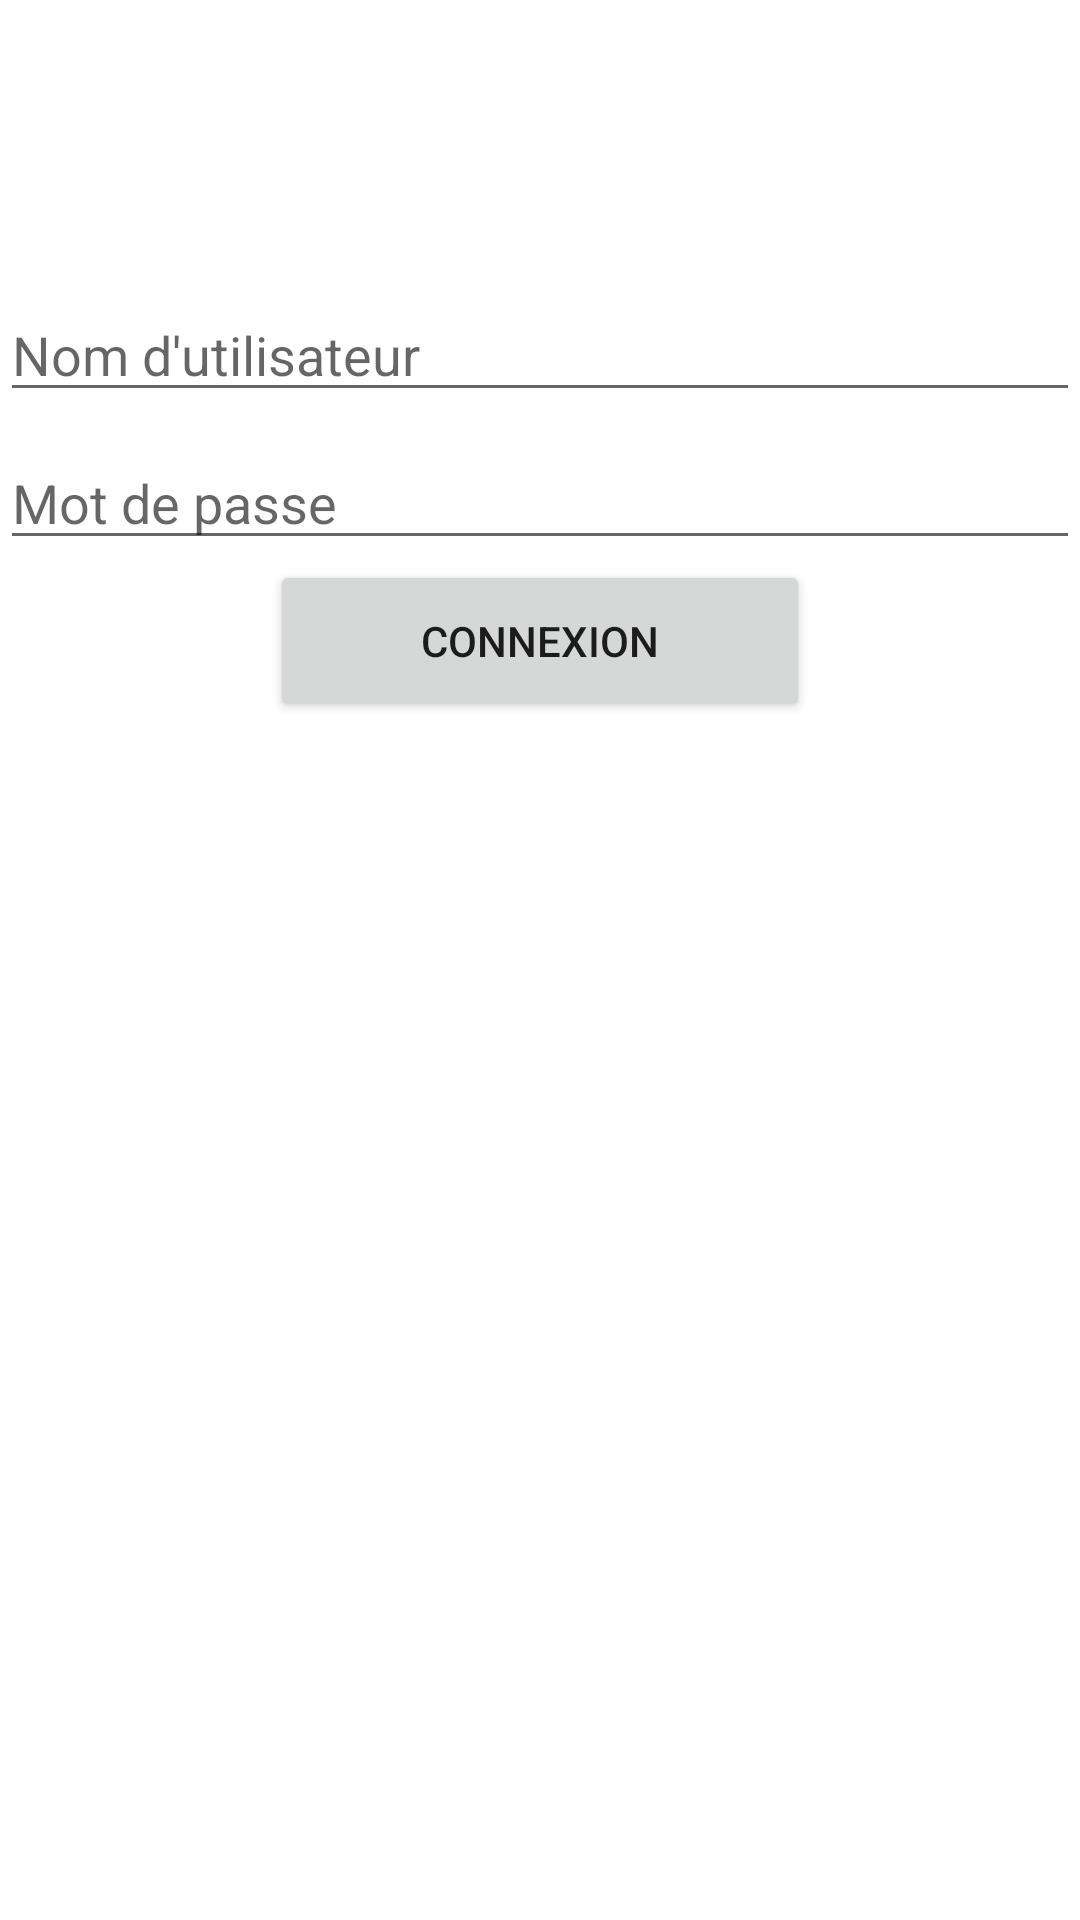

Produce the Android XML layout that renders to this screen, including the resource entries it uses.
<!-- AndroidManifest.xml: application theme Theme.ProjectCodeQR -->
<!-- res/layout/activity_login.xml -->
<?xml version="1.0" encoding="utf-8"?>
<androidx.constraintlayout.widget.ConstraintLayout xmlns:android="http://schemas.android.com/apk/res/android"
    xmlns:app="http://schemas.android.com/apk/res-auto"
    xmlns:tools="http://schemas.android.com/tools"
    android:id="@+id/container"
    android:layout_width="match_parent"
    android:layout_height="match_parent"
    android:background="#FFFFFF"
    android:paddingLeft="@dimen/activity_horizontal_margin"
    android:paddingTop="@dimen/activity_vertical_margin"
    android:paddingRight="@dimen/activity_horizontal_margin"
    android:paddingBottom="@dimen/activity_vertical_margin"
    tools:context="LoginActivity">

    <EditText
        android:id="@+id/username"
        android:layout_width="0dp"
        android:layout_height="wrap_content"
        android:layout_marginTop="96dp"
        android:hint="Nom d'utilisateur"
        android:inputType="textEmailAddress"
        android:selectAllOnFocus="true"
        app:layout_constraintEnd_toEndOf="parent"
        app:layout_constraintStart_toStartOf="parent"
        app:layout_constraintTop_toTopOf="parent" />

    <EditText
        android:id="@+id/password"
        android:layout_width="0dp"
        android:layout_height="wrap_content"
        android:layout_marginTop="8dp"
        android:hint="@string/prompt_password"
        android:imeActionLabel="@string/action_sign_in_short"
        android:imeOptions="actionDone"
        android:inputType="textPassword"
        android:selectAllOnFocus="true"
        app:layout_constraintEnd_toEndOf="parent"
        app:layout_constraintStart_toStartOf="parent"
        app:layout_constraintTop_toBottomOf="@+id/username" />

    <ProgressBar
        android:id="@+id/loading"
        android:layout_width="wrap_content"
        android:layout_height="wrap_content"
        android:layout_gravity="center"
        android:layout_marginTop="64dp"
        android:layout_marginBottom="64dp"
        android:visibility="gone"
        app:layout_constraintBottom_toBottomOf="parent"
        app:layout_constraintEnd_toEndOf="@+id/password"
        app:layout_constraintStart_toStartOf="@+id/password"
        app:layout_constraintTop_toTopOf="parent"
        app:layout_constraintVertical_bias="0.3" />

    <Button
        android:id="@+id/loginbtn"
        android:layout_width="180dp"
        android:layout_height="54dp"
        android:text="Connexion"
        app:layout_constraintStart_toStartOf="parent"
        app:layout_constraintEnd_toEndOf="parent"
        app:layout_constraintTop_toBottomOf="@+id/password"
        app:layout_constraintBottom_toBottomOf="parent"
        app:layout_constraintVertical_bias="0"
        app:layout_constraintVertical_chainStyle="packed"
        app:layout_constraintVertical_weight="1"
        />


</androidx.constraintlayout.widget.ConstraintLayout>
<!-- resources referenced by this layout -->
<resources>
  <string name="action_sign_in_short">Sign in</string>
  <string name="prompt_password">Mot de passe</string>
  <style name="Theme.ProjectCodeQR" parent="Theme.MaterialComponents.DayNight.DarkActionBar">
          
          <item name="colorPrimary">@color/purple_500</item>
          <item name="colorPrimaryVariant">@color/purple_700</item>
          <item name="colorOnPrimary">@color/white</item>
          
          <item name="colorSecondary">@color/teal_200</item>
          <item name="colorSecondaryVariant">@color/teal_700</item>
          <item name="colorOnSecondary">@color/black</item>
          
          <item name="android:statusBarColor">?attr/colorPrimaryVariant</item>
          
      </style>
  <!-- not gathered from this repository: default colours our renderer supplied (Android Studio template values) -->
  <color name="purple_500">#FF6200EE</color>
  <color name="purple_700">#FF3700B3</color>
  <color name="teal_200">#FF03DAC5</color>
  <color name="teal_700">#FF018786</color>
  <color name="black">#FF000000</color>
  <color name="white">#FFFFFFFF</color>
</resources>
